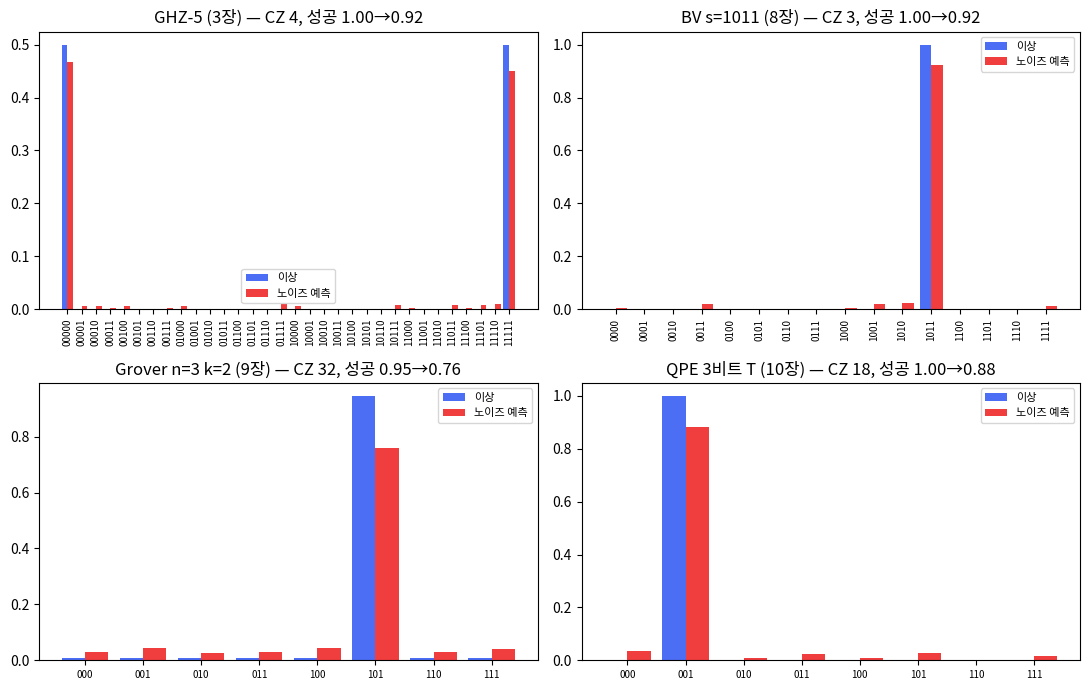

The matplotlib source for this figure: (Note: this script raises an exception after producing the figure.)
"""14장 하드웨어 실행 1 — numpy 검증 스크립트
IBM Heron r2 급 공개 사양(중앙값)으로 노이즈 모델을 만들고, 8~13장 대표 회로 5개를
(1) heavy-hex 조각에 라우팅하고 (2) 밀도행렬 노이즈 에뮬레이션으로 QPU 결과를 예측한다.
규약: big-endian (q0 = 최상위 비트), seed=7.  실제 QPU 제출은 ch14_submit.py (미실행).
"""
import numpy as np
from collections import deque
import matplotlib
matplotlib.use("Agg")
import matplotlib.pyplot as plt
matplotlib.rcParams["font.family"] = ["Noto Sans CJK JP", "DejaVu Sans"]
matplotlib.rcParams["axes.unicode_minus"] = False

rng = np.random.default_rng(7)

# ---------- 노이즈 파라미터: Heron r2 공개 사양 중앙값 (ibm_fez / ibm_marrakesh) ----------
# 사양서의 게이트 오류는 RB 오류율 r = 1 − F_avg. 탈분극 채널의 비항등 파울리 총확률 p 와는
# r = p·d/(d+1) 관계 (d = 2^k) → p = r·(d+1)/d: 2큐비트 1.25배, 1큐비트 1.5배 (DM.depolarize 직전에 변환).
# 판독 오류 ε 는 판독 중 T1 붕괴를 이미 포함한 측정값이므로 판독 전 열완화를 따로 넣지 않는다.
NOISE = dict(
    r_cz=3.0e-3,      # CZ RB 오류율 중앙값
    r_1q=2.5e-4,      # SX/X RB 오류율
    eps01=1.0e-2,     # 판독: 0 을 1 로 읽을 확률
    eps10=1.6e-2,     # 판독: 1 을 0 으로 읽을 확률 (평균 1.3e-2)
    T1=180e-6, T2=120e-6,
    t_1q=32e-9, t_cz=68e-9, t_meas=1.5e-6,
    rb_convert=True,  # False 면 p = r (이전 판의 단순화)
    idle=True,        # 유휴 큐비트도 기다린 시간만큼 열완화 (ASAP 일정)
    readout=True,     # False 면 판독 오류 없음 (TREX 로 완화된 Estimator 와 비교용)
)


def p_dep(r, k, noise):
    d = 2 ** k
    return r * (d + 1) / d if noise["rb_convert"] else r

I2 = np.eye(2, dtype=complex)
X = np.array([[0, 1], [1, 0]], complex)
Z = np.diag([1.0, -1.0]).astype(complex)
H1 = np.array([[1, 1], [1, -1]]) / np.sqrt(2)


def rz(t): return np.diag([np.exp(-1j * t / 2), np.exp(1j * t / 2)])
def rx(t): return np.cos(t / 2) * I2 - 1j * np.sin(t / 2) * X


# ---------- 밀도행렬 시뮬레이터 ----------
class DM:
    """n 큐비트 밀도행렬. 게이트 뒤에 (탈분극 + T1/T2 열완화) 채널, 측정 때 판독 오류."""
    def __init__(self, n, noisy=True, noise=NOISE):
        self.n, self.noisy, self.p = n, noisy, noise
        self.rho = np.zeros((2 ** n, 2 ** n), complex); self.rho[0, 0] = 1.0
        self.count = dict(cz=0, sq=0)
        self.clock = np.zeros(n)                      # 큐비트별 현재 시각 (ASAP 일정)

    def _wait(self, qs, t0):
        """qs 를 시각 t0 까지 기다리게 한다 — 유휴 동안의 T1/T2 열완화."""
        for q in qs:
            if self.noisy and self.p["idle"] and t0 > self.clock[q] + 1e-15:
                self.relax(t0 - self.clock[q], [q])
            self.clock[q] = max(self.clock[q], t0)

    def _apply_ops(self, ops, qs):
        """크라우스 연산자 목록 ops (각각 2^k×2^k) 를 큐비트 qs 에 적용."""
        n = self.n; k = len(qs)
        rho = self.rho.reshape([2] * (2 * n))
        out = np.zeros_like(rho)
        for K in ops:
            Kt = K.reshape([2] * (2 * k))
            r = np.tensordot(Kt, rho, axes=(list(range(k, 2 * k)), qs))
            r = np.moveaxis(r, list(range(k)), qs)
            Kc = Kt.conj()
            r = np.tensordot(r, Kc, axes=([n + q for q in qs], list(range(k, 2 * k))))
            r = np.moveaxis(r, list(range(2 * n - k, 2 * n)), [n + q for q in qs])
            out += r
        self.rho = out.reshape(2 ** n, 2 ** n)

    def unitary(self, U, qs): self._apply_ops([U], qs)

    def depolarize(self, p, qs):
        k = len(qs); d = 2 ** k
        paulis = [I2, X, 1j * X @ Z, Z]
        ops = []
        import itertools
        for combo in itertools.product(range(4), repeat=k):
            P = np.array([[1.0 + 0j]])
            for c in combo: P = np.kron(P, paulis[c])
            w = (1 - p) if all(c == 0 for c in combo) else p / (d * d - 1)
            ops.append(np.sqrt(w) * P)
        self._apply_ops(ops, qs)

    def relax(self, t, qs):
        T1, T2 = self.p["T1"], self.p["T2"]
        g = 1 - np.exp(-t / T1)                       # 진폭 감쇠
        # 순수 위상 감쇠 (1/Tφ = 1/T2 − 1/2T1). 아래 Kraus 세트 {√(1−λ)I, √λ|0⟩⟨0|, √λ|1⟩⟨1|} 는
        # 비대각을 (1−λ) 배 하므로 λ = 1 − e^{−t/Tφ}. (7장의 {diag(1,√(1−λ)), diag(0,√λ)} 세트라면 지수에 2 가 붙는다.)
        lam = 1 - np.exp(-t * (1 / T2 - 1 / (2 * T1)))
        amp = [np.array([[1, 0], [0, np.sqrt(1 - g)]]), np.array([[0, np.sqrt(g)], [0, 0]])]
        ph = [np.sqrt(1 - lam) * I2, np.sqrt(lam) * np.diag([1.0, 0]), np.sqrt(lam) * np.diag([0, 1.0])]
        for q in qs:
            self._apply_ops(amp, [q]); self._apply_ops(ph, [q])

    # 네이티브 게이트: rz(가상, 무오류), sx/x/h (1큐비트, 오류 p_1q), cz (오류 p_cz)
    def g1(self, U, q, virtual=False):
        self.unitary(U, [q])
        if not virtual:
            self.count["sq"] += 1
            self.clock[q] += self.p["t_1q"]
            if self.noisy: self.depolarize(p_dep(self.p["r_1q"], 1, self.p), [q]); self.relax(self.p["t_1q"], [q])

    def h(self, q): self.g1(H1, q)
    def x(self, q): self.g1(X, q)
    def rz_(self, q, t): self.g1(rz(t), q, virtual=True)
    def rx_(self, q, t): self.g1(rx(t), q)

    def cz(self, a, b):
        U = np.diag([1, 1, 1, -1]).astype(complex)
        self._wait([a, b], max(self.clock[a], self.clock[b]))
        self.unitary(U, [a, b]); self.count["cz"] += 1
        self.clock[a] += self.p["t_cz"]; self.clock[b] += self.p["t_cz"]
        if self.noisy: self.depolarize(p_dep(self.p["r_cz"], 2, self.p), [a, b]); self.relax(self.p["t_cz"], [a, b])

    def cx(self, c, t): self.h(t); self.cz(c, t); self.h(t)
    def swap(self, a, b): self.cx(a, b); self.cx(b, a); self.cx(a, b)

    def probs(self, qs=None):
        if self.noisy: self._wait(list(range(self.n)), self.clock.max())   # 동시 판독: 먼저 끝난 큐비트는 기다린다
        p = np.real(np.diag(self.rho)).copy()
        if self.noisy and self.p["readout"]:
            # 판독 혼동 행렬을 큐비트마다 곱한다
            M = np.array([[1 - self.p["eps01"], self.p["eps10"]], [self.p["eps01"], 1 - self.p["eps10"]]])
            p = p.reshape([2] * self.n)
            for q in range(self.n):
                p = np.moveaxis(np.tensordot(M, p, axes=([1], [q])), 0, q)
            p = p.reshape(-1)
        if qs is None: return p
        # 부분 큐비트 주변 분포
        p = p.reshape([2] * self.n)
        keep = sorted(qs); drop = [q for q in range(self.n) if q not in keep]
        p = p.sum(axis=tuple(drop)) if drop else p
        return p.reshape(-1)


def bits(k, n): return format(k, f"0{n}b")
def tvd(p, q): return 0.5 * np.abs(p - q).sum()


# ---------- heavy-hex 조각과 라우팅 ----------
# 6개 물리 큐비트: 선 0-1-2-3-4 에 2 번이 가지 5 를 가진 "T" 조각 (차수 3 노드 = 2). heavy-hex 는 삼각형이 없다.
EDGES = [(0, 1), (1, 2), (2, 3), (3, 4), (2, 5)]
ADJ = {i: set() for i in range(6)}
for a, b in EDGES: ADJ[a].add(b); ADJ[b].add(a)


def shortest_path(a, b):
    prev = {a: None}; dq = deque([a])
    while dq:
        u = dq.popleft()
        if u == b: break
        for v in ADJ[u]:
            if v not in prev: prev[v] = u; dq.append(v)
    path = [b]
    while path[-1] != a: path.append(prev[path[-1]])
    return path[::-1]


class Routed:
    """논리 큐비트 → 물리 큐비트 사상을 유지하며, 인접하지 않은 2큐비트 게이트 앞에 SWAP 사슬을 넣는다."""
    def __init__(self, dm, layout):
        self.dm = dm; self.l2p = dict(layout); self.swaps = 0
    def _phys(self, q): return self.l2p[q]
    def _bring_adjacent(self, a, b):
        pa, pb = self._phys(a), self._phys(b)
        if pb in ADJ[pa]: return
        path = shortest_path(pa, pb)
        for u, v in zip(path[:-1], path[1:-1]):   # pa 를 pb 옆까지 밀어 간다 (마지막 변은 게이트 자체)
            self.dm.swap(u, v); self.swaps += 1
            p2l = {p: l for l, p in self.l2p.items()}
            lu, lv = p2l[u], p2l.get(v)
            self.l2p[lu] = v
            if lv is not None: self.l2p[lv] = u
    def h(self, q): self.dm.h(self._phys(q))
    def x(self, q): self.dm.x(self._phys(q))
    def rz(self, q, t): self.dm.rz_(self._phys(q), t)
    def rx(self, q, t): self.dm.rx_(self._phys(q), t)
    def cz(self, a, b): self._bring_adjacent(a, b); self.dm.cz(self._phys(a), self._phys(b))
    def cx(self, c, t): self._bring_adjacent(c, t); self.dm.cx(self._phys(c), self._phys(t))
    def cp(self, a, b, t):                       # 제어 위상 = Rz·CX·Rz·CX·Rz (CX 2개)
        self.rz(a, t / 2); self.rz(b, t / 2); self.cx(a, b); self.rz(b, -t / 2); self.cx(a, b)
    def ccz_linear(self, a, b, c):
        """선형 연결용 CCZ (Cirq CCZPowGate 분해: CX 8 + T/T† 7). 큐비트 b 가 a·c 양쪽과 인접해야 한다."""
        t = np.pi / 4
        sweep = lambda: (self.cx(a, b), self.cx(b, c))
        self.rz(a, t); self.rz(b, t); self.rz(c, t)
        sweep(); self.rz(b, -t); self.rz(c, t)
        sweep(); self.rz(c, -t)
        sweep(); self.rz(c, -t)
        sweep()
    def probs(self, logical_qs):
        p = self.dm.probs(None).reshape([2] * self.dm.n)
        phys = [self._phys(q) for q in logical_qs]
        drop = [q for q in range(self.dm.n) if q not in phys]
        p = p.sum(axis=tuple(drop)) if drop else p
        # 남은 축 순서는 물리 번호 순 → 논리 순서로 재배열
        remaining = sorted(phys)
        perm = [remaining.index(ph) for ph in phys]
        return np.transpose(p, perm).reshape(-1)


# ======================================================================
# 대표 회로 5개 (8~13장). 각 함수는 (Routed 회로 실행, 읽을 논리 큐비트, 이상적 '정답' 비트열 집합) 을 돌려준다.
# layout: 논리 → 물리. heavy-hex 조각의 차수 3 노드(물리 2)에 '허브' 큐비트를 둔다.
def circ_ghz(noisy):
    dm = DM(5, noisy); R = Routed(dm, {i: i for i in range(5)})
    R.h(0)
    for i in range(4): R.cx(i, i + 1)
    return R, [0, 1, 2, 3, 4], {"00000", "11111"}


def circ_bv(noisy, s="1011"):
    # 8장: 데이터 4 + 보조 1(|−>). 보조를 허브(물리 2)에 두면 s 의 1 이 3개여도 SWAP 없이 인접.
    # s 의 1 은 q0, q2, q3 — 이 셋을 허브의 세 이웃(물리 1, 3, 5)에, 0 인 q1 은 남는 자리(물리 0)에.
    dm = DM(6, noisy); R = Routed(dm, {0: 1, 1: 0, 2: 3, 3: 5, 4: 2})   # 논리 4 = 보조
    for q in range(4): R.h(q)
    R.x(4); R.h(4)
    for q, bit in enumerate(s):
        if bit == "1": R.cx(q, 4)
    for q in range(4): R.h(q)
    return R, [0, 1, 2, 3], {s}


def circ_grover(noisy, target="101", iters=2):
    # 9장: n=3, 표적 1개, k=2 회 반복. CCZ 는 선형 8-CX 판 → 가운데 큐비트(논리 1)가 양쪽과 인접.
    dm = DM(6, noisy); R = Routed(dm, {0: 1, 1: 2, 2: 3})
    for q in range(3): R.h(q)
    for _ in range(iters):
        for q, bit in enumerate(target):          # 오라클: 표적에서 위상 −1
            if bit == "0": R.x(q)
        R.ccz_linear(0, 1, 2)
        for q, bit in enumerate(target):
            if bit == "0": R.x(q)
        for q in range(3): R.h(q); R.x(q)          # 확산: H X CCZ X H
        R.ccz_linear(0, 1, 2)
        for q in range(3): R.x(q); R.h(q)
    return R, [0, 1, 2], {target}


def circ_qpe(noisy):
    # 10장: T 게이트(φ = 1/8)의 3비트 QPE. 표적(논리 3)을 허브에 두고 계수 0,1,2 를 이웃에.
    dm = DM(6, noisy); R = Routed(dm, {0: 1, 1: 3, 2: 5, 3: 2})
    R.x(3)                                        # 고유상태 |1>
    for q in range(3): R.h(q)
    # 계수 레지스터를 "리틀 엔디안"으로 쓴다: q0 가 U^1, q2 가 U^4. 그러면 뒤의 스왑 없는 QFT† 가
    # (스왑 포함 QFT)† 와 같아져 결과를 그대로 big-endian 으로 읽는다 (6장 Draper 덧셈기의 스왑 생략과 같은 요령; 10장은 스왑 포함 판).
    for q, power in zip(range(3), (1, 2, 4)):
        R.cp(q, 3, 2 * np.pi * power / 8)
    # 스왑 없는 QFT† (6장 QFT 순서의 역, 각도 부호 반전)
    R.h(2); R.cp(1, 2, -np.pi / 2); R.h(1); R.cp(0, 2, -np.pi / 4); R.cp(0, 1, -np.pi / 2); R.h(0)
    return R, [0, 1, 2], {"001"}


def circ_hva(noisy):
    # 13장: TFIM n=4 HVA p=1 (γ, β 최적 근사값) 상태의 에너지 측정 — Z 기저와 X 기저 두 회로를 합친다.
    # 에너지 ⟨H⟩ 를 돌려주므로 '정답'은 비트열이 아니라 에너지 값. 여기서는 Z 기저 회로만 돌리고 에너지는 별도 계산.
    gamma, beta = 0.2064, 0.3927  # 13장 HVA p=1 최적값 (mod π): E = -4.6462, E-E0 = 0.113
    def build(basis):
        dm = DM(6, noisy); R = Routed(dm, {i: i for i in range(4)})
        for q in range(4): R.h(q)
        for q in range(3):                        # e^{-iγ(-ZZ)} = CX Rz(-2γ) CX
            R.cx(q, q + 1); R.rz(q + 1, -2 * gamma); R.cx(q, q + 1)
        for q in range(4): R.rx(q, -2 * beta)     # e^{-iβ(-X)} = Rx(-2β)
        if basis == "X":
            for q in range(4): R.h(q)
        return R
    return build


def energy_from_probs(pz, px, n=4):
    zb = ((np.arange(2 ** n)[:, None] >> (n - 1 - np.arange(n))) & 1); zv = 1 - 2 * zb
    e = 0.0
    for i in range(n - 1): e += -1.0 * np.sum(pz * zv[:, i] * zv[:, i + 1])
    for i in range(n): e += -1.0 * np.sum(px * zv[:, i])
    return e


# ---------- 실행 ----------
from contextlib import contextmanager


@contextmanager
def noise_set(**kw):
    """전역 NOISE 를 잠시 바꾼다 (DM 의 기본 인자가 이 dict 객체를 가리킨다)."""
    old = dict(NOISE); NOISE.update(kw)
    try: yield
    finally: NOISE.clear(); NOISE.update(old)


def success(fn):
    R1, qs, good = fn(True); p1 = R1.probs(qs)
    return sum(p1[int(g, 2)] for g in good), R1, p1


print("1) 노이즈 모델 (Heron r2 공개 중앙값):", {k: v for k, v in NOISE.items()})
print(f"   탈분극 p = r·(d+1)/d: p_cz = {p_dep(NOISE['r_cz'], 2, NOISE):.2e}, p_1q = {p_dep(NOISE['r_1q'], 1, NOISE):.2e}")
tg = NOISE["t_cz"]; print(f"   CZ 한 번 동안의 T1 손실 {tg/NOISE['T1']:.1e}, 판독 1.5 µs 동안 {NOISE['t_meas']/NOISE['T1']:.1e} (판독 오류 ε10 에 이미 포함)")

CIRCS = [("GHZ-5 (3장)", circ_ghz), ("BV s=1011 (8장)", circ_bv), ("Grover n=3 k=2 (9장)", circ_grover), ("QPE 3비트 T (10장)", circ_qpe)]
results = {}
print("\n2) 회로별 이상 vs 노이즈 (CZ 수·SWAP, 성공 확률, TVD, 오류 예산)")
eps_avg = (NOISE["eps01"] + NOISE["eps10"]) / 2
for name, fn in CIRCS:
    R0, qs, good = fn(False); p0 = R0.probs(qs)
    succ1, R1, p1 = success(fn)
    n = len(qs)
    succ0 = sum(p0[int(g, 2)] for g in good)
    cz, sq = R1.dm.count["cz"], R1.dm.count["sq"]
    # 오류 예산: 사양서 숫자 그대로 (r_cz, r_1q, 평균 판독 오류) — 암산용
    budget = 1 - (1 - NOISE["r_cz"]) ** cz * (1 - NOISE["r_1q"]) ** sq * (1 - eps_avg) ** n
    T = R1.dm.clock.max()
    results[name] = dict(p0=p0, p1=p1, n=n, succ0=succ0, succ1=succ1, cz=cz, sq=sq, swaps=R1.swaps, budget=budget, T=T)
    print(f"   {name:22s}: CZ {cz:3d} (SWAP {R1.swaps}), 1q {sq:3d}, 길이 {T*1e6:.2f} µs | 성공 이상 {succ0:.3f} → 노이즈 {succ1:.3f} "
          f"| TVD {tvd(p0, p1):.3f} | 예산 {budget:.3f}, 실패−예산 {(1-succ1-budget)*100:+.1f}%p, (이상−노이즈)−이상·예산 {(succ0-succ1-succ0*budget)*100:+.1f}%p")

print("\n   모델 구성 요소별 기여 (성공 확률): 전체 | r→p 변환 끔 | 유휴 열완화 끔 | 판독 오류 끔")
for name, fn in CIRCS:
    row = [results[name]["succ1"]]
    for kw in (dict(rb_convert=False), dict(idle=False), dict(readout=False)):
        with noise_set(**kw): row.append(success(fn)[0])
    print(f"   {name:22s}: " + " | ".join(f"{v:.3f}" for v in row))

# HVA 에너지
build0 = circ_hva(False)
pz0 = build0("Z").probs([0, 1, 2, 3]); px0 = build0("X").probs([0, 1, 2, 3])
E0_exact = -4.758770
e_ideal = energy_from_probs(pz0, px0)
def hva_energy():
    b = circ_hva(True); return energy_from_probs(b("Z").probs([0, 1, 2, 3]), b("X").probs([0, 1, 2, 3]))
e_noisy = hva_energy()
with noise_set(readout=False): e_noro = hva_energy()
R = circ_hva(True)("Z")
print(f"   HVA p=1 TFIM n=4 (13장): CZ {R.dm.count['cz']}, 1q {R.dm.count['sq']} | ⟨H⟩ 이상 {e_ideal:.4f} → 노이즈 {e_noisy:.4f} ({e_noisy - e_ideal:+.3f}); "
      f"판독 오류 제외(TREX 완화 Estimator 와 비교할 값) {e_noro:.4f} ({e_noro - e_ideal:+.3f}); E0 = {E0_exact:.4f}")
results["HVA"] = dict(e_ideal=e_ideal, e_noisy=e_noisy, e_noro=e_noro)

# 샷 잡음을 얹은 '예상 히스토그램' (4000 샷)
print("\n3) 4000 샷 샘플링 (예상 히스토그램 상위 3개)")
shots = 4000
for name, r in results.items():
    if name == "HVA": continue
    counts = rng.multinomial(shots, r["p1"]); top = np.argsort(counts)[::-1][:3]
    print(f"   {name:22s}: " + ", ".join(f"{bits(k, r['n'])}:{counts[k]}" for k in top))

# 오류율 민감도: Grover 성공 확률 vs CZ 오류
print("\n4) CZ 오류율 민감도 (Grover n=3 k=2 성공 확률; 성공 − 1/8 의 감소 비율)")
sens = []
with noise_set(r_cz=0.0): s_zero = success(circ_grover)[0]
print(f"   r_cz = 0: 성공 {s_zero:.3f}")
prev = s_zero
for mult in (0.5, 1, 2, 4, 16):
    with noise_set(r_cz=3.0e-3 * mult): s1 = success(circ_grover)[0]
    sens.append((mult, s1))
    print(f"   r_cz × {mult:>4}: 성공 {s1:.3f}, 성공−1/8 = {s1-0.125:.3f}, (성공−1/8)/(r_cz=0 값) = {(s1-0.125)/(s_zero-0.125):.3f}")
k_per = np.log((sens[2][1] - 0.125) / (sens[1][1] - 0.125)) / (3e-3)
print(f"   r_cz 3e-3 증가당 (성공−1/8) 배율 ≈ {np.exp(k_per*3e-3):.3f}")

# 판독 오류 되돌리기 (연습문제 3): BV 예측 분포에 M^{-1} ⊗4
M = np.array([[1 - NOISE["eps01"], NOISE["eps10"]], [NOISE["eps01"], 1 - NOISE["eps10"]]]); Mi = np.linalg.inv(M)
pb = results["BV s=1011 (8장)"]["p1"].reshape([2] * 4)
for q in range(4): pb = np.moveaxis(np.tensordot(Mi, pb, axes=([1], [q])), 0, q)
pb = pb.reshape(-1)
print(f"\n   (연습문제 3) BV 판독 오류 되돌리기: 성공 {results['BV s=1011 (8장)']['succ1']:.4f} → {pb[int('1011', 2)]:.4f}, 최소 확률 {pb.min():.2e}")

# 연습문제 2: 잘못된 배정(q0 → U^4, q2 → U^1) + 스왑 없는 QFT† + 출력 뒤집기 (이상)
def qpe_wrong():
    dm = DM(4, False); R = Routed(dm, {i: i for i in range(4)})
    R.x(3)
    for q in range(3): R.h(q)
    for q, power in zip(range(3), (4, 2, 1)): R.cp(q, 3, 2 * np.pi * power / 8)
    R.h(2); R.cp(1, 2, -np.pi / 2); R.h(1); R.cp(0, 2, -np.pi / 4); R.cp(0, 1, -np.pi / 2); R.h(0)
    p = R.probs([0, 1, 2]).reshape(2, 2, 2).transpose(2, 1, 0).reshape(-1)   # 출력 뒤집어 읽기
    return p
pw = qpe_wrong()
print("   (연습문제 2) 잘못된 QPE 배정의 분포:", {bits(k, 3): round(float(v), 3) for k, v in enumerate(pw) if v > 1e-3})

# QPU 시간 예산 (Open Plan: 28일 10분)
print("\n5) QPU 시간 예산 추정")
rep_delay = 250e-6     # 기본 반복 지연(샷 사이 큐비트 리셋 대기) — IBM 기본값 수준
Tmax = max(r["T"] for k, r in results.items() if k != "HVA")
per_shot = rep_delay + NOISE["t_meas"] + Tmax
tot = per_shot * shots * 6
print(f"   가장 긴 회로 {Tmax*1e6:.1f} µs → 샷당 ≈ {per_shot*1e6:.0f} µs (반복 지연이 지배) → 4000 샷 × 6 회로 ≈ {tot:.1f} s = 10분의 {tot/600*100:.2f}%")

# ---------- 그림 ----------
fig, axs = plt.subplots(2, 2, figsize=(11, 7))
for ax, name in zip(axs.ravel(), [k for k in results if k != "HVA"]):
    r = results[name]; n = r["n"]; xs = np.arange(2 ** n)
    ax.bar(xs - 0.2, r["p0"], 0.4, label="이상", color="#4C6EF5")
    ax.bar(xs + 0.2, r["p1"], 0.4, label="노이즈 예측", color="#F03E3E")
    ax.set_xticks(xs); ax.set_xticklabels([bits(k, n) for k in xs], rotation=90 if n >= 4 else 0, fontsize=7)
    ax.set_title(f"{name} — CZ {r['cz']}, 성공 {r['succ0']:.2f}→{r['succ1']:.2f}"); ax.legend(fontsize=8)
fig.tight_layout(); fig.savefig("ch14_results.png", dpi=130)
print("6) saved ch14_results.png")

# ---------- 7) QPU 실측 대조 (ch14_submit.py real 의 기록 — 파일이 없으면 건너뛴다) ----------
import json, pathlib
_here = pathlib.Path(__file__).resolve().parent
_rec = _here / "ch14_record_real.json"
if _rec.exists():
    rec = json.loads(_rec.read_text(encoding="utf-8"))
    # 2026-11-11 실행분은 GHZ 를 measure_all(Qiskit 순서)로 쟀다. bit_order = "book" 인 기록은 모두 책 순서.
    flip = {"ghz5"} if rec.get("bit_order") != "book" else set()
    sj = rec["jobs"]["ghz5"]["job_id"]
    isa_file = next((p for p in sorted((_here.parent / "runs").glob("*_ch14_isa_calib.json"))
                     if sj in json.loads(p.read_text(encoding="utf-8"))), None)
    isa_pubs = json.loads(isa_file.read_text(encoding="utf-8"))[sj]["pubs"] if isa_file else None
    print(f"\n7) QPU 실측 — {rec['backend']} {rec['t']}, {rec['shots']}샷, sampler {sj}, estimator {rec['jobs']['hva'].get('job_id')}, 사용 {rec.get('qpu_seconds')}초")
    keys = ["ghz5", "bv1011", "grover101", "qpe_t"]
    for i, (name, key) in enumerate(zip([c[0] for c in CIRCS], keys)):
        r = results[name]; c = rec["jobs"][key]["counts"]; N = sum(c.values())
        pm = np.zeros(2 ** r["n"])
        for b, v in c.items(): pm[int(b[::-1] if key in flip else b, 2)] += v / N
        good = [k for k in range(2 ** r["n"]) if r["p0"][k] > 0.2]
        s = pm[good].sum()
        cz = rec["jobs"][key].get("two_qubit_gates") or (sum(1 for g in isa_pubs[i] if g[0] == "cz") if isa_pubs else None)
        print(f"   {name:22s}: 실측 성공 {s:.3f} ± {np.sqrt(s * (1 - s) / N):.3f} (예측 {r['succ1']:.3f}, 차 {100 * (s - r['succ1']):+.1f}%p) "
              f"| TVD {tvd(r['p0'], pm):.3f} | 실기 트랜스파일 CZ {cz} (이 장 라우팅 {r['cz']})")
    h = rec["jobs"]["hva"]
    sd = h.get("stds")
    if sd is None and isa_file:
        sd = json.loads(isa_file.read_text(encoding="utf-8"))[h["job_id"]]["estimator"]["stds"]
    print(f"   HVA ⟨H⟩ 실측 {h['evs']:.3f} ± {sd:.3f} (예측 {results['HVA']['e_noisy']:.3f}, 차 {h['evs'] - results['HVA']['e_noisy']:+.3f} = {(h['evs'] - results['HVA']['e_noisy']) / sd:+.1f}σ)")
